Run: headless pygame with SDL's dummy video driver; simulated clock (each Clock.tick advances the game by its frame time, no real sleeping); random seed 0; keys injected as events and as key.get_pressed() state; no mouse input.
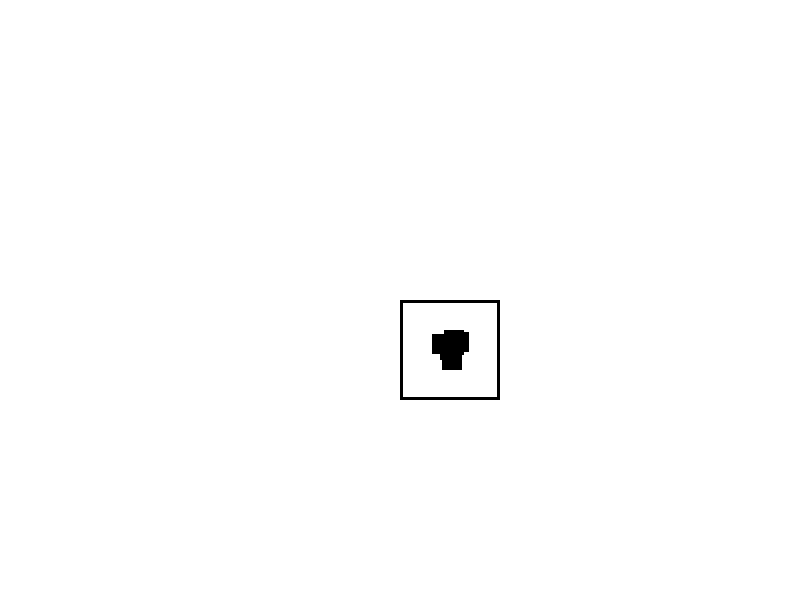
Frame 1 of 4 · flips 1–60 · no input
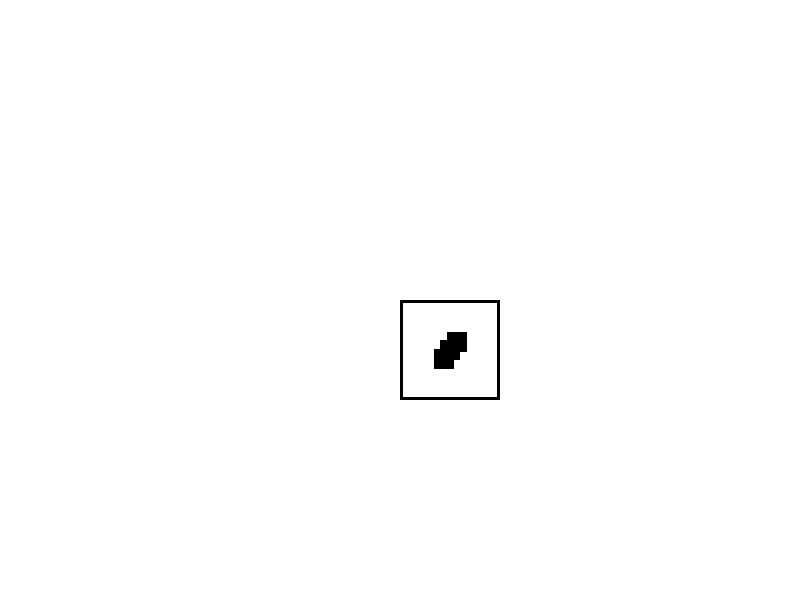
Frame 2 of 4 · flips 61–180 · tapped SPACE, RETURN · held RIGHT (→), D
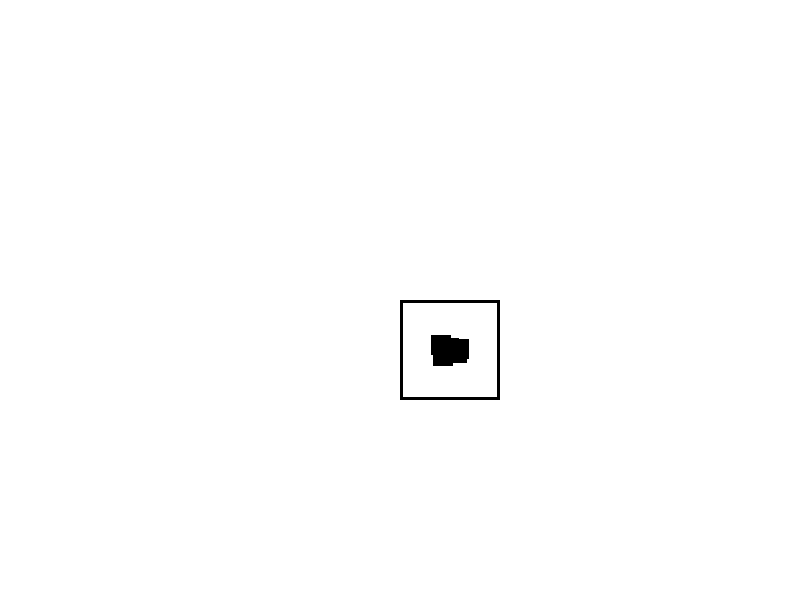
Frame 3 of 4 · flips 181–300 · held DOWN (↓), S
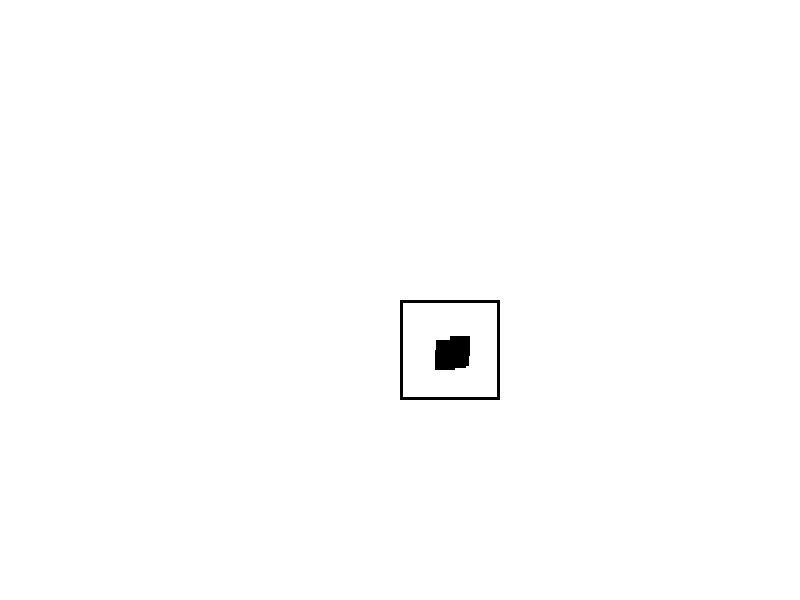
Frame 4 of 4 · flips 301–420 · held LEFT (←), A, UP (↑), W

The pygame program that drew these frames:

import pygame
import random

#constants
POPULATION_SIZE = 50
MUTATION_RATE = 0.1
TARGET_RECT = pygame.Rect(400, 300, 100, 100)
SCREEN_SIZE = (800,600)
RECT_SIZE = (20,20)
BG_COLOUR = (255,255,255)
RECT_COLOR = (0,0,0)

#initialise pygame
pygame.init()
screen = pygame.display.set_mode(SCREEN_SIZE)

#define the rectangle class
class Rectangle:
    def __init__(self, rect=None):
        if rect:
            self.rect = rect
        else:
            self.rect = pygame.Rect(random.randint(0, (SCREEN_SIZE[0] - RECT_SIZE[0])),
            random.randint(0, SCREEN_SIZE[1] - RECT_SIZE[1]),
            RECT_SIZE[0], RECT_SIZE[1])
        self.fitness = None

    def draw(self):
        pygame.draw.rect(screen, RECT_COLOR, self.rect)

    def calculate_fitness(self):
        distance = pygame.math.Vector2(TARGET_RECT.center) - pygame.math.Vector2(self.rect.center)
        self.fitness = 1 / (distance.length() + 1)
    
    def mutate(self):
        if random.random() < MUTATION_RATE:
            self.rect.x += random.randint(-10, 10)
            self.rect.y += random.randint(-10, 10)

#define the population class
class Population:
    def __init__(self):
        self.rectangles = []
        for i in range(POPULATION_SIZE):
            self.rectangles.append(Rectangle())

    def draw(self):
        for rectangle in self.rectangles:
            rectangle.draw()

    def calculate_fitnesses(self):
        for rectangle in self.rectangles:
            rectangle.calculate_fitness()
        self.rectangles.sort(key=lambda rectangle: rectangle.fitness, reverse=True)
    
    def reproduce(self):
        new_rectangles = []
        for i in range(POPULATION_SIZE):
            parent1 = self.rectangles[random.randint(0, int(POPULATION_SIZE/2))]
            parent2 = self.rectangles[random.randint(0, int(POPULATION_SIZE/2))]
            child_rect = pygame.Rect(parent1.rect.x, parent2.rect.y, RECT_SIZE[0], RECT_SIZE[1])
            child = Rectangle(child_rect)
            child.mutate()
            new_rectangles.append(child)
        self.rectangles = new_rectangles

#main loop
population = Population()
while True:
    for event in pygame.event.get():
        if event.type == pygame.QUIT:
            pygame.quit()
            quit()
    
    screen.fill(BG_COLOUR)

    population.draw()
    population.calculate_fitnesses()
    population.reproduce()

    pygame.draw.rect(screen, RECT_COLOR, TARGET_RECT, 3)

    pygame.display.update()
